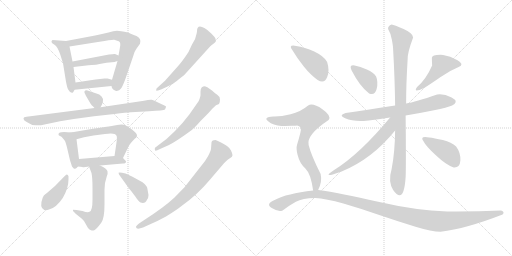
t = 0.00 s
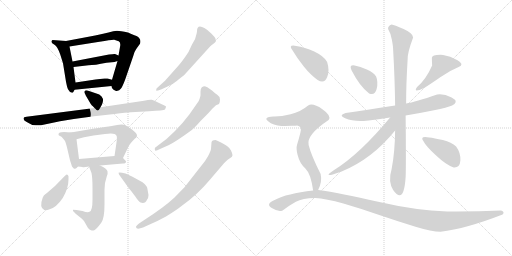
t = 3.41 s
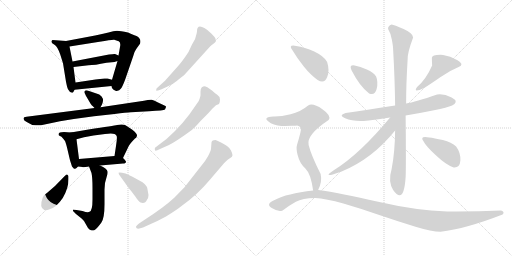
t = 6.82 s
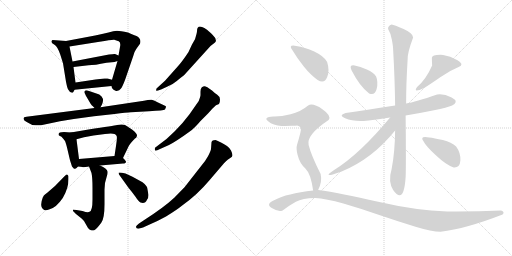
t = 10.24 s
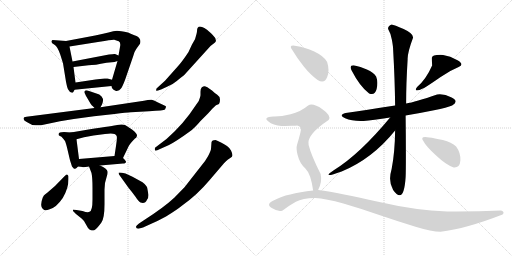
t = 13.65 s
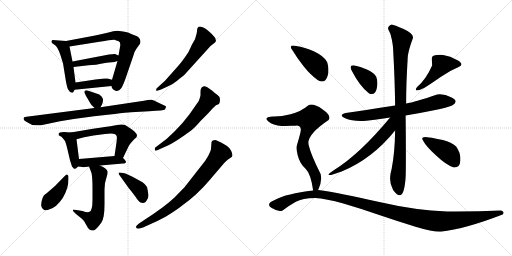
t = 17.06 s

The animated SVG that drew these frames (rendered in a browser with its animation timeline set to each time). Animation: 24 CSS @keyframes rules; one cycle of 17.06 s.

<svg version="1.1" viewBox="0 0 2048 1024" xmlns="http://www.w3.org/2000/svg">
  <g stroke="lightgray" stroke-dasharray="1,1" stroke-width="1" transform="scale(4, 4)">
    <line x1="0" y1="0" x2="256" y2="256"></line>
    <line x1="256" y1="0" x2="0" y2="256"></line>
    <line x1="128" y1="0" x2="128" y2="256"></line>
    <line x1="0" y1="128" x2="256" y2="128"></line>
    <line x1="256" y1="0" x2="512" y2="256"></line>
    <line x1="512" y1="0" x2="256" y2="256"></line>
    <line x1="384" y1="0" x2="384" y2="256"></line>
    <line x1="256" y1="128" x2="512" y2="128"></line>
  </g>
<g transform="scale(1, -1) translate(0, -850)">
   <style type="text/css">
    @keyframes keyframes0 {
      from {
       stroke: black;
       stroke-dashoffset: 478;
       stroke-width: 128;
       }
       61% {
       animation-timing-function: step-end;
       stroke: black;
       stroke-dashoffset: 0;
       stroke-width: 128;
       }
       to {
       stroke: black;
       stroke-width: 1024;
       }
       }
       #make-me-a-hanzi-animation-0 {
         animation: keyframes0 0.638997s both;
         animation-delay: 0.000000s;
         animation-timing-function: linear;
       }
    @keyframes keyframes1 {
      from {
       stroke: black;
       stroke-dashoffset: 696;
       stroke-width: 128;
       }
       69% {
       animation-timing-function: step-end;
       stroke: black;
       stroke-dashoffset: 0;
       stroke-width: 128;
       }
       to {
       stroke: black;
       stroke-width: 1024;
       }
       }
       #make-me-a-hanzi-animation-1 {
         animation: keyframes1 0.816406s both;
         animation-delay: 0.638997s;
         animation-timing-function: linear;
       }
    @keyframes keyframes2 {
      from {
       stroke: black;
       stroke-dashoffset: 427;
       stroke-width: 128;
       }
       58% {
       animation-timing-function: step-end;
       stroke: black;
       stroke-dashoffset: 0;
       stroke-width: 128;
       }
       to {
       stroke: black;
       stroke-width: 1024;
       }
       }
       #make-me-a-hanzi-animation-2 {
         animation: keyframes2 0.597493s both;
         animation-delay: 1.455403s;
         animation-timing-function: linear;
       }
    @keyframes keyframes3 {
      from {
       stroke: black;
       stroke-dashoffset: 398;
       stroke-width: 128;
       }
       56% {
       animation-timing-function: step-end;
       stroke: black;
       stroke-dashoffset: 0;
       stroke-width: 128;
       }
       to {
       stroke: black;
       stroke-width: 1024;
       }
       }
       #make-me-a-hanzi-animation-3 {
         animation: keyframes3 0.573893s both;
         animation-delay: 2.052896s;
         animation-timing-function: linear;
       }
    @keyframes keyframes4 {
      from {
       stroke: black;
       stroke-dashoffset: 328;
       stroke-width: 128;
       }
       52% {
       animation-timing-function: step-end;
       stroke: black;
       stroke-dashoffset: 0;
       stroke-width: 128;
       }
       to {
       stroke: black;
       stroke-width: 1024;
       }
       }
       #make-me-a-hanzi-animation-4 {
         animation: keyframes4 0.516927s both;
         animation-delay: 2.626789s;
         animation-timing-function: linear;
       }
    @keyframes keyframes5 {
      from {
       stroke: black;
       stroke-dashoffset: 815;
       stroke-width: 128;
       }
       73% {
       animation-timing-function: step-end;
       stroke: black;
       stroke-dashoffset: 0;
       stroke-width: 128;
       }
       to {
       stroke: black;
       stroke-width: 1024;
       }
       }
       #make-me-a-hanzi-animation-5 {
         animation: keyframes5 0.913249s both;
         animation-delay: 3.143716s;
         animation-timing-function: linear;
       }
    @keyframes keyframes6 {
      from {
       stroke: black;
       stroke-dashoffset: 410;
       stroke-width: 128;
       }
       57% {
       animation-timing-function: step-end;
       stroke: black;
       stroke-dashoffset: 0;
       stroke-width: 128;
       }
       to {
       stroke: black;
       stroke-width: 1024;
       }
       }
       #make-me-a-hanzi-animation-6 {
         animation: keyframes6 0.583659s both;
         animation-delay: 4.056965s;
         animation-timing-function: linear;
       }
    @keyframes keyframes7 {
      from {
       stroke: black;
       stroke-dashoffset: 568;
       stroke-width: 128;
       }
       65% {
       animation-timing-function: step-end;
       stroke: black;
       stroke-dashoffset: 0;
       stroke-width: 128;
       }
       to {
       stroke: black;
       stroke-width: 1024;
       }
       }
       #make-me-a-hanzi-animation-7 {
         animation: keyframes7 0.712240s both;
         animation-delay: 4.640624s;
         animation-timing-function: linear;
       }
    @keyframes keyframes8 {
      from {
       stroke: black;
       stroke-dashoffset: 438;
       stroke-width: 128;
       }
       59% {
       animation-timing-function: step-end;
       stroke: black;
       stroke-dashoffset: 0;
       stroke-width: 128;
       }
       to {
       stroke: black;
       stroke-width: 1024;
       }
       }
       #make-me-a-hanzi-animation-8 {
         animation: keyframes8 0.606445s both;
         animation-delay: 5.352864s;
         animation-timing-function: linear;
       }
    @keyframes keyframes9 {
      from {
       stroke: black;
       stroke-dashoffset: 569;
       stroke-width: 128;
       }
       65% {
       animation-timing-function: step-end;
       stroke: black;
       stroke-dashoffset: 0;
       stroke-width: 128;
       }
       to {
       stroke: black;
       stroke-width: 1024;
       }
       }
       #make-me-a-hanzi-animation-9 {
         animation: keyframes9 0.713053s both;
         animation-delay: 5.959309s;
         animation-timing-function: linear;
       }
    @keyframes keyframes10 {
      from {
       stroke: black;
       stroke-dashoffset: 403;
       stroke-width: 128;
       }
       57% {
       animation-timing-function: step-end;
       stroke: black;
       stroke-dashoffset: 0;
       stroke-width: 128;
       }
       to {
       stroke: black;
       stroke-width: 1024;
       }
       }
       #make-me-a-hanzi-animation-10 {
         animation: keyframes10 0.577962s both;
         animation-delay: 6.672362s;
         animation-timing-function: linear;
       }
    @keyframes keyframes11 {
      from {
       stroke: black;
       stroke-dashoffset: 396;
       stroke-width: 128;
       }
       56% {
       animation-timing-function: step-end;
       stroke: black;
       stroke-dashoffset: 0;
       stroke-width: 128;
       }
       to {
       stroke: black;
       stroke-width: 1024;
       }
       }
       #make-me-a-hanzi-animation-11 {
         animation: keyframes11 0.572266s both;
         animation-delay: 7.250324s;
         animation-timing-function: linear;
       }
    @keyframes keyframes12 {
      from {
       stroke: black;
       stroke-dashoffset: 576;
       stroke-width: 128;
       }
       65% {
       animation-timing-function: step-end;
       stroke: black;
       stroke-dashoffset: 0;
       stroke-width: 128;
       }
       to {
       stroke: black;
       stroke-width: 1024;
       }
       }
       #make-me-a-hanzi-animation-12 {
         animation: keyframes12 0.718750s both;
         animation-delay: 7.822590s;
         animation-timing-function: linear;
       }
    @keyframes keyframes13 {
      from {
       stroke: black;
       stroke-dashoffset: 591;
       stroke-width: 128;
       }
       66% {
       animation-timing-function: step-end;
       stroke: black;
       stroke-dashoffset: 0;
       stroke-width: 128;
       }
       to {
       stroke: black;
       stroke-width: 1024;
       }
       }
       #make-me-a-hanzi-animation-13 {
         animation: keyframes13 0.730957s both;
         animation-delay: 8.541340s;
         animation-timing-function: linear;
       }
    @keyframes keyframes14 {
      from {
       stroke: black;
       stroke-dashoffset: 749;
       stroke-width: 128;
       }
       71% {
       animation-timing-function: step-end;
       stroke: black;
       stroke-dashoffset: 0;
       stroke-width: 128;
       }
       to {
       stroke: black;
       stroke-width: 1024;
       }
       }
       #make-me-a-hanzi-animation-14 {
         animation: keyframes14 0.859538s both;
         animation-delay: 9.272297s;
         animation-timing-function: linear;
       }
    @keyframes keyframes15 {
      from {
       stroke: black;
       stroke-dashoffset: 374;
       stroke-width: 128;
       }
       55% {
       animation-timing-function: step-end;
       stroke: black;
       stroke-dashoffset: 0;
       stroke-width: 128;
       }
       to {
       stroke: black;
       stroke-width: 1024;
       }
       }
       #make-me-a-hanzi-animation-15 {
         animation: keyframes15 0.554362s both;
         animation-delay: 10.131835s;
         animation-timing-function: linear;
       }
    @keyframes keyframes16 {
      from {
       stroke: black;
       stroke-dashoffset: 448;
       stroke-width: 128;
       }
       59% {
       animation-timing-function: step-end;
       stroke: black;
       stroke-dashoffset: 0;
       stroke-width: 128;
       }
       to {
       stroke: black;
       stroke-width: 1024;
       }
       }
       #make-me-a-hanzi-animation-16 {
         animation: keyframes16 0.614583s both;
         animation-delay: 10.686197s;
         animation-timing-function: linear;
       }
    @keyframes keyframes17 {
      from {
       stroke: black;
       stroke-dashoffset: 691;
       stroke-width: 128;
       }
       69% {
       animation-timing-function: step-end;
       stroke: black;
       stroke-dashoffset: 0;
       stroke-width: 128;
       }
       to {
       stroke: black;
       stroke-width: 1024;
       }
       }
       #make-me-a-hanzi-animation-17 {
         animation: keyframes17 0.812337s both;
         animation-delay: 11.300780s;
         animation-timing-function: linear;
       }
    @keyframes keyframes18 {
      from {
       stroke: black;
       stroke-dashoffset: 929;
       stroke-width: 128;
       }
       75% {
       animation-timing-function: step-end;
       stroke: black;
       stroke-dashoffset: 0;
       stroke-width: 128;
       }
       to {
       stroke: black;
       stroke-width: 1024;
       }
       }
       #make-me-a-hanzi-animation-18 {
         animation: keyframes18 1.006022s both;
         animation-delay: 12.113117s;
         animation-timing-function: linear;
       }
    @keyframes keyframes19 {
      from {
       stroke: black;
       stroke-dashoffset: 575;
       stroke-width: 128;
       }
       65% {
       animation-timing-function: step-end;
       stroke: black;
       stroke-dashoffset: 0;
       stroke-width: 128;
       }
       to {
       stroke: black;
       stroke-width: 1024;
       }
       }
       #make-me-a-hanzi-animation-19 {
         animation: keyframes19 0.717936s both;
         animation-delay: 13.119139s;
         animation-timing-function: linear;
       }
    @keyframes keyframes20 {
      from {
       stroke: black;
       stroke-dashoffset: 407;
       stroke-width: 128;
       }
       57% {
       animation-timing-function: step-end;
       stroke: black;
       stroke-dashoffset: 0;
       stroke-width: 128;
       }
       to {
       stroke: black;
       stroke-width: 1024;
       }
       }
       #make-me-a-hanzi-animation-20 {
         animation: keyframes20 0.581217s both;
         animation-delay: 13.837075s;
         animation-timing-function: linear;
       }
    @keyframes keyframes21 {
      from {
       stroke: black;
       stroke-dashoffset: 421;
       stroke-width: 128;
       }
       58% {
       animation-timing-function: step-end;
       stroke: black;
       stroke-dashoffset: 0;
       stroke-width: 128;
       }
       to {
       stroke: black;
       stroke-width: 1024;
       }
       }
       #make-me-a-hanzi-animation-21 {
         animation: keyframes21 0.592611s both;
         animation-delay: 14.418292s;
         animation-timing-function: linear;
       }
    @keyframes keyframes22 {
      from {
       stroke: black;
       stroke-dashoffset: 708;
       stroke-width: 128;
       }
       70% {
       animation-timing-function: step-end;
       stroke: black;
       stroke-dashoffset: 0;
       stroke-width: 128;
       }
       to {
       stroke: black;
       stroke-width: 1024;
       }
       }
       #make-me-a-hanzi-animation-22 {
         animation: keyframes22 0.826172s both;
         animation-delay: 15.010903s;
         animation-timing-function: linear;
       }
    @keyframes keyframes23 {
      from {
       stroke: black;
       stroke-dashoffset: 1195;
       stroke-width: 128;
       }
       80% {
       animation-timing-function: step-end;
       stroke: black;
       stroke-dashoffset: 0;
       stroke-width: 128;
       }
       to {
       stroke: black;
       stroke-width: 1024;
       }
       }
       #make-me-a-hanzi-animation-23 {
         animation: keyframes23 1.222493s both;
         animation-delay: 15.837075s;
         animation-timing-function: linear;
       }
</style>
<path d="M 264.0 686.0 L 210.0 690.0 Q 205.0 686.0 206.0 682.0 Q 206.0 677.0 218.0 671.0 Q 230.0 664.0 241.0 632.0 L 252.0 597.0 L 264.0 523.0 Q 269.0 498.0 272.0 493.0 Q 281.0 476.0 292.0 480.0 Q 295.0 484.0 298.0 491.0 C 304.0 504.0 304.0 504.0 302.0 520.0 L 294.0 582.0 L 290.0 604.0 L 278.0 664.0 C 274.0 685.0 274.0 685.0 264.0 686.0 Z" fill="lightgray"></path> 
<path d="M 446.0 506.0 L 448.0 498.0 Q 452.0 494.0 453.0 492.0 L 460.0 488.0 Q 463.0 485.0 470.0 487.0 Q 477.0 488.0 483.0 495.0 Q 489.0 501.0 500.0 530.0 L 532.0 623.0 Q 537.0 644.0 545.0 654.0 L 560.0 675.0 Q 567.0 695.0 546.0 706.0 Q 536.0 709.0 512.0 720.0 Q 481.0 727.0 468.0 727.0 Q 455.0 727.0 434.0 720.0 Q 387.0 709.0 370.0 706.0 L 264.0 686.0 C 235.0 680.0 248.0 659.0 278.0 664.0 L 398.0 683.0 Q 447.0 692.0 457.0 691.0 Q 466.0 689.0 475.0 685.0 Q 484.0 680.0 480.0 662.0 L 474.0 628.0 L 470.0 606.0 L 448.0 531.0 L 446.0 506.0 Z" fill="lightgray"></path> 
<path d="M 436.0 632.0 L 290.0 604.0 C 261.0 598.0 264.0 579.0 294.0 582.0 L 354.0 589.0 Q 378.0 589.0 426.0 599.0 L 458.0 602.0 L 470.0 606.0 C 498.0 615.0 501.0 616.0 474.0 628.0 L 460.0 634.0 Q 457.0 635.0 436.0 632.0 Z" fill="lightgray"></path> 
<path d="M 298.0 491.0 L 446.0 506.0 C 476.0 509.0 477.0 523.0 448.0 531.0 L 430.0 536.0 Q 427.0 537.0 418.0 536.0 L 382.0 532.0 L 302.0 520.0 C 272.0 516.0 268.0 488.0 298.0 491.0 Z" fill="lightgray"></path> 
<path d="M 402.0 421.0 L 408.0 432.0 Q 413.0 443.0 412.0 454.0 Q 408.0 466.0 397.0 472.0 Q 386.0 477.0 362.0 484.0 L 350.0 488.0 Q 342.0 490.0 338.0 485.0 Q 337.0 479.0 339.0 477.0 Q 340.0 474.0 342.0 471.0 Q 343.0 468.0 346.0 463.0 L 363.0 434.0 Q 363.0 433.0 378.0 418.0 C 392.0 404.0 392.0 404.0 402.0 421.0 Z" fill="lightgray"></path> 
<path d="M 378.0 418.0 L 106.0 383.0 Q 94.0 382.0 94.0 377.0 L 96.0 370.0 Q 97.0 368.0 118.0 356.0 Q 130.0 347.0 150.0 349.0 L 164.0 349.0 L 240.0 365.0 L 295.0 374.0 L 376.0 385.0 L 458.0 394.0 Q 506.0 400.0 524.0 401.0 L 596.0 405.0 Q 656.0 408.0 660.0 412.0 L 664.0 422.0 Q 666.0 424.0 660.0 427.0 L 632.0 440.0 Q 617.0 449.0 607.0 451.0 Q 596.0 452.0 576.0 447.0 L 402.0 421.0 L 378.0 418.0 Z" fill="lightgray"></path> 
<path d="M 234.0 313.0 Q 234.0 310.0 236.0 308.0 L 246.0 303.0 Q 256.0 292.0 260.0 286.0 Q 263.0 280.0 268.0 260.0 L 280.0 209.0 L 288.0 184.0 L 295.0 176.0 Q 302.0 173.0 306.0 178.0 L 312.0 184.0 C 319.0 191.0 319.0 191.0 316.0 214.0 L 306.0 293.0 C 303.0 319.0 303.0 319.0 284.0 320.0 L 256.0 322.0 Q 234.0 322.0 234.0 313.0 Z" fill="lightgray"></path> 
<path d="M 492.0 218.0 L 514.0 264.0 Q 519.0 275.0 540.0 296.0 Q 546.0 300.0 546.0 302.0 L 548.0 307.0 Q 549.0 316.0 528.0 332.0 L 502.0 349.0 Q 489.0 355.0 468.0 350.0 Q 458.0 347.0 354.0 332.0 L 284.0 320.0 C 254.0 315.0 277.0 285.0 306.0 293.0 L 336.0 301.0 L 374.0 308.0 L 420.0 314.0 Q 460.0 321.0 466.0 307.0 Q 470.0 304.0 464.0 266.0 L 458.0 226.0 C 454.0 196.0 479.0 191.0 492.0 218.0 Z" fill="lightgray"></path> 
<path d="M 312.0 184.0 L 330.0 182.0 Q 329.0 180.0 341.0 182.0 Q 352.0 184.0 356.0 184.0 L 400.0 188.0 L 492.0 196.0 Q 504.0 196.0 504.0 203.0 Q 505.0 205.0 492.0 218.0 C 482.0 228.0 482.0 228.0 458.0 226.0 L 316.0 214.0 C 286.0 211.0 282.0 187.0 312.0 184.0 Z" fill="lightgray"></path> 
<path d="M 356.0 184.0 L 366.0 158.0 Q 370.0 139.0 370.0 99.0 L 370.0 52.0 Q 370.0 6.0 358.0 3.0 Q 352.0 -2.0 330.0 6.0 L 306.0 10.0 L 292.0 11.0 L 292.0 6.0 L 304.0 -6.0 L 320.0 -19.0 Q 325.0 -22.0 336.0 -34.0 L 352.0 -62.0 Q 358.0 -70.0 364.0 -71.0 Q 369.0 -73.0 377.0 -71.0 Q 384.0 -69.0 405.0 -41.0 Q 418.0 -24.0 418.0 33.0 L 418.0 92.0 L 420.0 118.0 L 427.0 144.0 Q 432.0 156.0 430.0 165.0 Q 428.0 175.0 400.0 188.0 C 373.0 201.0 345.0 212.0 356.0 184.0 Z" fill="lightgray"></path> 
<path d="M 274.0 133.0 L 274.0 145.0 Q 273.0 150.0 268.0 152.0 Q 265.0 153.0 259.0 146.0 L 220.0 106.0 L 190.0 80.0 Q 187.0 77.0 181.0 73.0 Q 175.0 69.0 171.0 60.0 Q 156.0 20.0 177.0 10.0 Q 185.0 7.0 196.0 12.0 Q 224.0 18.0 251.0 58.0 Q 274.0 97.0 274.0 133.0 Z" fill="lightgray"></path> 
<path d="M 594.0 70.0 L 589.0 98.0 Q 589.0 105.0 570.0 121.0 L 530.0 143.0 L 502.0 156.0 Q 477.0 162.0 474.0 159.0 L 476.0 152.0 L 514.0 99.0 Q 529.0 81.0 542.0 63.0 Q 554.0 44.0 562.0 40.0 Q 580.0 33.0 588.0 51.0 Q 594.0 58.0 594.0 70.0 Z" fill="lightgray"></path> 
<path d="M 860.0 680.0 L 864.0 686.0 L 862.0 694.0 Q 863.0 698.0 844.0 717.0 L 828.0 731.0 Q 817.0 740.0 808.0 742.0 Q 788.0 749.0 788.0 725.0 Q 788.0 720.0 780.0 693.0 L 768.0 672.0 L 754.0 642.0 Q 727.0 601.0 709.0 582.0 L 660.0 527.0 L 626.0 496.0 Q 624.0 489.0 625.0 487.0 Q 625.0 485.0 644.0 492.0 L 666.0 502.0 Q 693.0 513.0 707.0 526.0 Q 721.0 538.0 736.0 549.0 L 842.0 666.0 L 860.0 680.0 Z" fill="lightgray"></path> 
<path d="M 802.0 366.0 L 832.0 396.0 L 850.0 416.0 L 864.0 429.0 L 876.0 434.0 Q 880.0 439.0 880.0 452.0 Q 880.0 464.0 869.0 471.0 Q 858.0 478.0 848.0 488.0 Q 825.0 506.0 816.0 505.0 Q 807.0 503.0 806.0 499.0 Q 802.0 495.0 802.0 483.0 L 802.0 471.0 Q 803.0 467.0 795.0 446.0 L 758.0 393.0 Q 732.0 358.0 700.0 326.0 L 666.0 294.0 L 620.0 259.0 Q 618.0 254.0 620.0 249.0 Q 621.0 244.0 640.0 254.0 L 676.0 270.0 Q 707.0 286.0 759.0 324.0 Q 777.0 336.0 802.0 366.0 Z" fill="lightgray"></path> 
<path d="M 580.0 -28.0 L 556.0 -44.0 Q 543.0 -54.0 544.0 -58.0 Q 545.0 -70.0 572.0 -60.0 L 594.0 -50.0 Q 626.0 -37.0 664.0 -16.0 Q 708.0 11.0 730.0 29.0 Q 790.0 72.0 837.0 128.0 L 896.0 197.0 Q 906.0 208.0 912.0 212.0 L 921.0 218.0 Q 930.0 223.0 930.0 229.0 Q 930.0 235.0 924.0 248.0 Q 918.0 260.0 908.0 266.0 Q 903.0 270.0 886.0 279.0 Q 869.0 288.0 862.0 290.0 Q 848.0 290.0 846.0 281.0 L 844.0 254.0 Q 843.0 246.0 832.0 225.0 Q 820.0 204.0 810.0 193.0 L 738.0 101.0 L 697.0 59.0 Q 656.0 21.0 580.0 -28.0 Z" fill="lightgray"></path> 
<path d="M 1476.5 476.5 Q 1499.5 466.5 1506.5 494.5 Q 1513.5 522.5 1504.5 544.5 Q 1494.5 560.5 1467.5 572.5 Q 1440.5 584.5 1418.5 588.5 Q 1394.5 591.5 1406.5 568.5 Q 1439.5 504.5 1476.5 476.5 Z" fill="lightgray"></path> 
<path d="M 1668.5 502.5 Q 1649.5 476.5 1696.5 498.5 Q 1722.5 514.5 1761.0 541.5 Q 1799.5 568.5 1834.5 582.5 Q 1859.5 592.5 1830.0 609.5 Q 1800.5 626.5 1772.5 630.5 Q 1727.5 632.5 1727.5 619.0 Q 1727.5 605.5 1728.5 588.5 Q 1704.5 533.5 1668.5 502.5 Z" fill="lightgray"></path> 
<path d="M 1580.5 428.5 Q 1461.5 410.5 1382.5 398.5 Q 1351.5 389.5 1380.5 377.0 Q 1409.5 364.5 1454.5 366.5 Q 1490.5 370.5 1560.5 380.5 L 1622.5 388.5 Q 1682.5 398.5 1736.0 409.5 Q 1789.5 420.5 1808.5 428.5 Q 1837.5 444.5 1806.5 460.5 Q 1775.5 476.5 1748.5 472.5 Q 1660.5 442.5 1624.5 436.5 L 1580.5 428.5 Z" fill="lightgray"></path> 
<path d="M 1566.5 752.5 Q 1550.5 746.5 1552.5 734.5 Q 1562.5 718.5 1567.5 691.0 Q 1572.5 663.5 1572.5 652.5 Q 1579.5 528.5 1580.5 428.5 L 1580.5 328.5 Q 1579.5 240.5 1566.5 174.5 Q 1551.5 124.5 1572.5 90.5 Q 1615.5 29.5 1622.5 142.5 Q 1623.5 159.5 1623.5 233.0 Q 1623.5 306.5 1622.5 388.5 L 1624.5 436.5 Q 1624.5 516.5 1630.5 612.5 Q 1629.5 639.5 1652.5 700.5 Q 1652.5 716.5 1614.5 734.0 Q 1576.5 751.5 1566.5 752.5 Z" fill="lightgray"></path> 
<path d="M 1560.5 380.5 Q 1439.5 234.5 1336.5 170.5 Q 1279.5 132.5 1366.5 164.5 Q 1488.5 214.5 1580.5 328.5 C 1628.5 387.5 1579.5 403.5 1560.5 380.5 Z" fill="lightgray"></path> 
<path d="M 1814.5 180.5 Q 1839.5 178.5 1841.5 208.5 Q 1843.5 238.5 1824.5 264.5 Q 1806.5 281.5 1771.5 290.0 Q 1736.5 298.5 1716.5 300.5 Q 1676.5 307.5 1694.5 284.5 Q 1702.5 267.5 1744.5 228.0 Q 1786.5 188.5 1814.5 180.5 Z" fill="lightgray"></path> 
<path d="M 1270.5 530.5 Q 1297.5 513.5 1308.5 541.0 Q 1319.5 568.5 1308.5 602.5 Q 1295.5 625.5 1257.0 644.0 Q 1218.5 662.5 1184.5 666.5 Q 1150.5 672.5 1170.5 648.5 Q 1188.5 617.5 1216.0 583.5 Q 1243.5 549.5 1270.5 530.5 Z" fill="lightgray"></path> 
<path d="M 1272.5 90.5 Q 1289.5 123.5 1282.5 154.5 Q 1244.5 229.5 1234.5 270.5 Q 1224.5 310.5 1314.5 370.5 Q 1327.5 387.5 1289.5 413.5 Q 1251.5 439.5 1232.5 428.5 Q 1201.5 402.5 1162.5 393.5 Q 1122.5 383.5 1092.5 384.5 Q 1051.5 381.5 1072.5 365.5 Q 1092.5 348.5 1126.5 346.5 Q 1155.5 347.5 1166.5 347.5 Q 1177.5 346.5 1188.5 348.5 Q 1208.5 346.5 1201.5 319.5 Q 1194.5 291.5 1188.5 272.5 Q 1183.5 257.5 1190.5 230.5 Q 1198.5 197.5 1221.5 176.5 Q 1243.5 155.5 1252.5 88.5 C 1257.5 58.5 1260.5 63.5 1272.5 90.5 Z" fill="lightgray"></path> 
<path d="M 2010.5 -7.5 Q 2020.5 3.5 2004.5 8.5 Q 1900.5 3.5 1788.5 4.5 Q 1664.5 8.5 1512.5 43.5 Q 1360.5 78.5 1272.5 90.5 L 1252.5 88.5 Q 1146.5 76.5 1098.5 50.5 Q 1060.5 34.5 1087.0 18.0 Q 1113.5 1.5 1130.5 8.5 Q 1157.5 28.5 1183.5 43.0 Q 1209.5 57.5 1260.5 58.5 Q 1303.5 56.5 1373.5 36.0 Q 1443.5 15.5 1520.0 -10.5 Q 1596.5 -36.5 1662.0 -56.5 Q 1727.5 -76.5 1762.5 -76.5 Q 1863.5 -64.5 2010.5 -7.5 Z" fill="lightgray"></path> 
      <clipPath id="make-me-a-hanzi-clip-0">
      <path d="M 264.0 686.0 L 210.0 690.0 Q 205.0 686.0 206.0 682.0 Q 206.0 677.0 218.0 671.0 Q 230.0 664.0 241.0 632.0 L 252.0 597.0 L 264.0 523.0 Q 269.0 498.0 272.0 493.0 Q 281.0 476.0 292.0 480.0 Q 295.0 484.0 298.0 491.0 C 304.0 504.0 304.0 504.0 302.0 520.0 L 294.0 582.0 L 290.0 604.0 L 278.0 664.0 C 274.0 685.0 274.0 685.0 264.0 686.0 Z" fill="lightgray"></path>
      </clipPath>
      <path clip-path="url(#make-me-a-hanzi-clip-0)" d="M 214.0 683.0 L 243.0 671.0 L 256.0 658.0 L 277.0 572.0 L 288.0 489.0 " fill="none" id="make-me-a-hanzi-animation-0" stroke-dasharray="350 700" stroke-linecap="round"></path>

      <clipPath id="make-me-a-hanzi-clip-1">
      <path d="M 446.0 506.0 L 448.0 498.0 Q 452.0 494.0 453.0 492.0 L 460.0 488.0 Q 463.0 485.0 470.0 487.0 Q 477.0 488.0 483.0 495.0 Q 489.0 501.0 500.0 530.0 L 532.0 623.0 Q 537.0 644.0 545.0 654.0 L 560.0 675.0 Q 567.0 695.0 546.0 706.0 Q 536.0 709.0 512.0 720.0 Q 481.0 727.0 468.0 727.0 Q 455.0 727.0 434.0 720.0 Q 387.0 709.0 370.0 706.0 L 264.0 686.0 C 235.0 680.0 248.0 659.0 278.0 664.0 L 398.0 683.0 Q 447.0 692.0 457.0 691.0 Q 466.0 689.0 475.0 685.0 Q 484.0 680.0 480.0 662.0 L 474.0 628.0 L 470.0 606.0 L 448.0 531.0 L 446.0 506.0 Z" fill="lightgray"></path>
      </clipPath>
      <path clip-path="url(#make-me-a-hanzi-clip-1)" d="M 272.0 684.0 L 284.0 677.0 L 314.0 681.0 L 456.0 709.0 L 483.0 705.0 L 507.0 690.0 L 517.0 678.0 L 464.0 506.0 " fill="none" id="make-me-a-hanzi-animation-1" stroke-dasharray="568 1136" stroke-linecap="round"></path>

      <clipPath id="make-me-a-hanzi-clip-2">
      <path d="M 436.0 632.0 L 290.0 604.0 C 261.0 598.0 264.0 579.0 294.0 582.0 L 354.0 589.0 Q 378.0 589.0 426.0 599.0 L 458.0 602.0 L 470.0 606.0 C 498.0 615.0 501.0 616.0 474.0 628.0 L 460.0 634.0 Q 457.0 635.0 436.0 632.0 Z" fill="lightgray"></path>
      </clipPath>
      <path clip-path="url(#make-me-a-hanzi-clip-2)" d="M 298.0 600.0 L 304.0 595.0 L 397.0 608.0 L 464.0 624.0 " fill="none" id="make-me-a-hanzi-animation-2" stroke-dasharray="299 598" stroke-linecap="round"></path>

      <clipPath id="make-me-a-hanzi-clip-3">
      <path d="M 298.0 491.0 L 446.0 506.0 C 476.0 509.0 477.0 523.0 448.0 531.0 L 430.0 536.0 Q 427.0 537.0 418.0 536.0 L 382.0 532.0 L 302.0 520.0 C 272.0 516.0 268.0 488.0 298.0 491.0 Z" fill="lightgray"></path>
      </clipPath>
      <path clip-path="url(#make-me-a-hanzi-clip-3)" d="M 305.0 497.0 L 324.0 509.0 L 442.0 525.0 " fill="none" id="make-me-a-hanzi-animation-3" stroke-dasharray="270 540" stroke-linecap="round"></path>

      <clipPath id="make-me-a-hanzi-clip-4">
      <path d="M 402.0 421.0 L 408.0 432.0 Q 413.0 443.0 412.0 454.0 Q 408.0 466.0 397.0 472.0 Q 386.0 477.0 362.0 484.0 L 350.0 488.0 Q 342.0 490.0 338.0 485.0 Q 337.0 479.0 339.0 477.0 Q 340.0 474.0 342.0 471.0 Q 343.0 468.0 346.0 463.0 L 363.0 434.0 Q 363.0 433.0 378.0 418.0 C 392.0 404.0 392.0 404.0 402.0 421.0 Z" fill="lightgray"></path>
      </clipPath>
      <path clip-path="url(#make-me-a-hanzi-clip-4)" d="M 345.0 482.0 L 386.0 448.0 L 395.0 432.0 " fill="none" id="make-me-a-hanzi-animation-4" stroke-dasharray="200 400" stroke-linecap="round"></path>

      <clipPath id="make-me-a-hanzi-clip-5">
      <path d="M 378.0 418.0 L 106.0 383.0 Q 94.0 382.0 94.0 377.0 L 96.0 370.0 Q 97.0 368.0 118.0 356.0 Q 130.0 347.0 150.0 349.0 L 164.0 349.0 L 240.0 365.0 L 295.0 374.0 L 376.0 385.0 L 458.0 394.0 Q 506.0 400.0 524.0 401.0 L 596.0 405.0 Q 656.0 408.0 660.0 412.0 L 664.0 422.0 Q 666.0 424.0 660.0 427.0 L 632.0 440.0 Q 617.0 449.0 607.0 451.0 Q 596.0 452.0 576.0 447.0 L 402.0 421.0 L 378.0 418.0 Z" fill="lightgray"></path>
      </clipPath>
      <path clip-path="url(#make-me-a-hanzi-clip-5)" d="M 102.0 376.0 L 136.0 368.0 L 168.0 370.0 L 297.0 392.0 L 588.0 427.0 L 656.0 420.0 " fill="none" id="make-me-a-hanzi-animation-5" stroke-dasharray="687 1374" stroke-linecap="round"></path>

      <clipPath id="make-me-a-hanzi-clip-6">
      <path d="M 234.0 313.0 Q 234.0 310.0 236.0 308.0 L 246.0 303.0 Q 256.0 292.0 260.0 286.0 Q 263.0 280.0 268.0 260.0 L 280.0 209.0 L 288.0 184.0 L 295.0 176.0 Q 302.0 173.0 306.0 178.0 L 312.0 184.0 C 319.0 191.0 319.0 191.0 316.0 214.0 L 306.0 293.0 C 303.0 319.0 303.0 319.0 284.0 320.0 L 256.0 322.0 Q 234.0 322.0 234.0 313.0 Z" fill="lightgray"></path>
      </clipPath>
      <path clip-path="url(#make-me-a-hanzi-clip-6)" d="M 241.0 313.0 L 274.0 301.0 L 286.0 282.0 L 299.0 186.0 " fill="none" id="make-me-a-hanzi-animation-6" stroke-dasharray="282 564" stroke-linecap="round"></path>

      <clipPath id="make-me-a-hanzi-clip-7">
      <path d="M 492.0 218.0 L 514.0 264.0 Q 519.0 275.0 540.0 296.0 Q 546.0 300.0 546.0 302.0 L 548.0 307.0 Q 549.0 316.0 528.0 332.0 L 502.0 349.0 Q 489.0 355.0 468.0 350.0 Q 458.0 347.0 354.0 332.0 L 284.0 320.0 C 254.0 315.0 277.0 285.0 306.0 293.0 L 336.0 301.0 L 374.0 308.0 L 420.0 314.0 Q 460.0 321.0 466.0 307.0 Q 470.0 304.0 464.0 266.0 L 458.0 226.0 C 454.0 196.0 479.0 191.0 492.0 218.0 Z" fill="lightgray"></path>
      </clipPath>
      <path clip-path="url(#make-me-a-hanzi-clip-7)" d="M 291.0 319.0 L 312.0 309.0 L 368.0 323.0 L 443.0 331.0 L 471.0 330.0 L 493.0 321.0 L 502.0 308.0 L 499.0 297.0 L 482.0 244.0 L 465.0 232.0 " fill="none" id="make-me-a-hanzi-animation-7" stroke-dasharray="440 880" stroke-linecap="round"></path>

      <clipPath id="make-me-a-hanzi-clip-8">
      <path d="M 312.0 184.0 L 330.0 182.0 Q 329.0 180.0 341.0 182.0 Q 352.0 184.0 356.0 184.0 L 400.0 188.0 L 492.0 196.0 Q 504.0 196.0 504.0 203.0 Q 505.0 205.0 492.0 218.0 C 482.0 228.0 482.0 228.0 458.0 226.0 L 316.0 214.0 C 286.0 211.0 282.0 187.0 312.0 184.0 Z" fill="lightgray"></path>
      </clipPath>
      <path clip-path="url(#make-me-a-hanzi-clip-8)" d="M 317.0 191.0 L 331.0 199.0 L 460.0 210.0 L 496.0 202.0 " fill="none" id="make-me-a-hanzi-animation-8" stroke-dasharray="310 620" stroke-linecap="round"></path>

      <clipPath id="make-me-a-hanzi-clip-9">
      <path d="M 356.0 184.0 L 366.0 158.0 Q 370.0 139.0 370.0 99.0 L 370.0 52.0 Q 370.0 6.0 358.0 3.0 Q 352.0 -2.0 330.0 6.0 L 306.0 10.0 L 292.0 11.0 L 292.0 6.0 L 304.0 -6.0 L 320.0 -19.0 Q 325.0 -22.0 336.0 -34.0 L 352.0 -62.0 Q 358.0 -70.0 364.0 -71.0 Q 369.0 -73.0 377.0 -71.0 Q 384.0 -69.0 405.0 -41.0 Q 418.0 -24.0 418.0 33.0 L 418.0 92.0 L 420.0 118.0 L 427.0 144.0 Q 432.0 156.0 430.0 165.0 Q 428.0 175.0 400.0 188.0 C 373.0 201.0 345.0 212.0 356.0 184.0 Z" fill="lightgray"></path>
      </clipPath>
      <path clip-path="url(#make-me-a-hanzi-clip-9)" d="M 364.0 180.0 L 398.0 154.0 L 393.0 20.0 L 387.0 -9.0 L 373.0 -28.0 L 299.0 9.0 " fill="none" id="make-me-a-hanzi-animation-9" stroke-dasharray="441 882" stroke-linecap="round"></path>

      <clipPath id="make-me-a-hanzi-clip-10">
      <path d="M 274.0 133.0 L 274.0 145.0 Q 273.0 150.0 268.0 152.0 Q 265.0 153.0 259.0 146.0 L 220.0 106.0 L 190.0 80.0 Q 187.0 77.0 181.0 73.0 Q 175.0 69.0 171.0 60.0 Q 156.0 20.0 177.0 10.0 Q 185.0 7.0 196.0 12.0 Q 224.0 18.0 251.0 58.0 Q 274.0 97.0 274.0 133.0 Z" fill="lightgray"></path>
      </clipPath>
      <path clip-path="url(#make-me-a-hanzi-clip-10)" d="M 266.0 145.0 L 240.0 90.0 L 183.0 26.0 " fill="none" id="make-me-a-hanzi-animation-10" stroke-dasharray="275 550" stroke-linecap="round"></path>

      <clipPath id="make-me-a-hanzi-clip-11">
      <path d="M 594.0 70.0 L 589.0 98.0 Q 589.0 105.0 570.0 121.0 L 530.0 143.0 L 502.0 156.0 Q 477.0 162.0 474.0 159.0 L 476.0 152.0 L 514.0 99.0 Q 529.0 81.0 542.0 63.0 Q 554.0 44.0 562.0 40.0 Q 580.0 33.0 588.0 51.0 Q 594.0 58.0 594.0 70.0 Z" fill="lightgray"></path>
      </clipPath>
      <path clip-path="url(#make-me-a-hanzi-clip-11)" d="M 479.0 157.0 L 557.0 93.0 L 571.0 56.0 " fill="none" id="make-me-a-hanzi-animation-11" stroke-dasharray="268 536" stroke-linecap="round"></path>

      <clipPath id="make-me-a-hanzi-clip-12">
      <path d="M 860.0 680.0 L 864.0 686.0 L 862.0 694.0 Q 863.0 698.0 844.0 717.0 L 828.0 731.0 Q 817.0 740.0 808.0 742.0 Q 788.0 749.0 788.0 725.0 Q 788.0 720.0 780.0 693.0 L 768.0 672.0 L 754.0 642.0 Q 727.0 601.0 709.0 582.0 L 660.0 527.0 L 626.0 496.0 Q 624.0 489.0 625.0 487.0 Q 625.0 485.0 644.0 492.0 L 666.0 502.0 Q 693.0 513.0 707.0 526.0 Q 721.0 538.0 736.0 549.0 L 842.0 666.0 L 860.0 680.0 Z" fill="lightgray"></path>
      </clipPath>
      <path clip-path="url(#make-me-a-hanzi-clip-12)" d="M 801.0 730.0 L 816.0 691.0 L 776.0 630.0 L 682.0 526.0 L 627.0 491.0 " fill="none" id="make-me-a-hanzi-animation-12" stroke-dasharray="448 896" stroke-linecap="round"></path>

      <clipPath id="make-me-a-hanzi-clip-13">
      <path d="M 802.0 366.0 L 832.0 396.0 L 850.0 416.0 L 864.0 429.0 L 876.0 434.0 Q 880.0 439.0 880.0 452.0 Q 880.0 464.0 869.0 471.0 Q 858.0 478.0 848.0 488.0 Q 825.0 506.0 816.0 505.0 Q 807.0 503.0 806.0 499.0 Q 802.0 495.0 802.0 483.0 L 802.0 471.0 Q 803.0 467.0 795.0 446.0 L 758.0 393.0 Q 732.0 358.0 700.0 326.0 L 666.0 294.0 L 620.0 259.0 Q 618.0 254.0 620.0 249.0 Q 621.0 244.0 640.0 254.0 L 676.0 270.0 Q 707.0 286.0 759.0 324.0 Q 777.0 336.0 802.0 366.0 Z" fill="lightgray"></path>
      </clipPath>
      <path clip-path="url(#make-me-a-hanzi-clip-13)" d="M 817.0 491.0 L 835.0 451.0 L 807.0 411.0 L 727.0 324.0 L 624.0 254.0 " fill="none" id="make-me-a-hanzi-animation-13" stroke-dasharray="463 926" stroke-linecap="round"></path>

      <clipPath id="make-me-a-hanzi-clip-14">
      <path d="M 580.0 -28.0 L 556.0 -44.0 Q 543.0 -54.0 544.0 -58.0 Q 545.0 -70.0 572.0 -60.0 L 594.0 -50.0 Q 626.0 -37.0 664.0 -16.0 Q 708.0 11.0 730.0 29.0 Q 790.0 72.0 837.0 128.0 L 896.0 197.0 Q 906.0 208.0 912.0 212.0 L 921.0 218.0 Q 930.0 223.0 930.0 229.0 Q 930.0 235.0 924.0 248.0 Q 918.0 260.0 908.0 266.0 Q 903.0 270.0 886.0 279.0 Q 869.0 288.0 862.0 290.0 Q 848.0 290.0 846.0 281.0 L 844.0 254.0 Q 843.0 246.0 832.0 225.0 Q 820.0 204.0 810.0 193.0 L 738.0 101.0 L 697.0 59.0 Q 656.0 21.0 580.0 -28.0 Z" fill="lightgray"></path>
      </clipPath>
      <path clip-path="url(#make-me-a-hanzi-clip-14)" d="M 859.0 277.0 L 880.0 237.0 L 773.0 100.0 L 723.0 51.0 L 663.0 5.0 L 551.0 -58.0 " fill="none" id="make-me-a-hanzi-animation-14" stroke-dasharray="621 1242" stroke-linecap="round"></path>

      <clipPath id="make-me-a-hanzi-clip-15">
      <path d="M 1476.5 476.5 Q 1499.5 466.5 1506.5 494.5 Q 1513.5 522.5 1504.5 544.5 Q 1494.5 560.5 1467.5 572.5 Q 1440.5 584.5 1418.5 588.5 Q 1394.5 591.5 1406.5 568.5 Q 1439.5 504.5 1476.5 476.5 Z" fill="lightgray"></path>
      </clipPath>
      <path clip-path="url(#make-me-a-hanzi-clip-15)" d="M 1412.5 578.5 L 1469.5 532.5 L 1486.5 491.5 " fill="none" id="make-me-a-hanzi-animation-15" stroke-dasharray="246 492" stroke-linecap="round"></path>

      <clipPath id="make-me-a-hanzi-clip-16">
      <path d="M 1668.5 502.5 Q 1649.5 476.5 1696.5 498.5 Q 1722.5 514.5 1761.0 541.5 Q 1799.5 568.5 1834.5 582.5 Q 1859.5 592.5 1830.0 609.5 Q 1800.5 626.5 1772.5 630.5 Q 1727.5 632.5 1727.5 619.0 Q 1727.5 605.5 1728.5 588.5 Q 1704.5 533.5 1668.5 502.5 Z" fill="lightgray"></path>
      </clipPath>
      <path clip-path="url(#make-me-a-hanzi-clip-16)" d="M 1832.5 596.5 L 1767.5 591.5 L 1682.5 497.5 " fill="none" id="make-me-a-hanzi-animation-16" stroke-dasharray="320 640" stroke-linecap="round"></path>

      <clipPath id="make-me-a-hanzi-clip-17">
      <path d="M 1580.5 428.5 Q 1461.5 410.5 1382.5 398.5 Q 1351.5 389.5 1380.5 377.0 Q 1409.5 364.5 1454.5 366.5 Q 1490.5 370.5 1560.5 380.5 L 1622.5 388.5 Q 1682.5 398.5 1736.0 409.5 Q 1789.5 420.5 1808.5 428.5 Q 1837.5 444.5 1806.5 460.5 Q 1775.5 476.5 1748.5 472.5 Q 1660.5 442.5 1624.5 436.5 L 1580.5 428.5 Z" fill="lightgray"></path>
      </clipPath>
      <path clip-path="url(#make-me-a-hanzi-clip-17)" d="M 1377.5 388.5 L 1469.5 389.5 L 1611.5 409.5 L 1766.5 445.5 L 1806.5 443.5 " fill="none" id="make-me-a-hanzi-animation-17" stroke-dasharray="563 1126" stroke-linecap="round"></path>

      <clipPath id="make-me-a-hanzi-clip-18">
      <path d="M 1566.5 752.5 Q 1550.5 746.5 1552.5 734.5 Q 1562.5 718.5 1567.5 691.0 Q 1572.5 663.5 1572.5 652.5 Q 1579.5 528.5 1580.5 428.5 L 1580.5 328.5 Q 1579.5 240.5 1566.5 174.5 Q 1551.5 124.5 1572.5 90.5 Q 1615.5 29.5 1622.5 142.5 Q 1623.5 159.5 1623.5 233.0 Q 1623.5 306.5 1622.5 388.5 L 1624.5 436.5 Q 1624.5 516.5 1630.5 612.5 Q 1629.5 639.5 1652.5 700.5 Q 1652.5 716.5 1614.5 734.0 Q 1576.5 751.5 1566.5 752.5 Z" fill="lightgray"></path>
      </clipPath>
      <path clip-path="url(#make-me-a-hanzi-clip-18)" d="M 1567.5 739.5 L 1607.5 693.5 L 1601.5 613.5 L 1600.5 240.5 L 1591.5 146.5 L 1597.5 82.5 " fill="none" id="make-me-a-hanzi-animation-18" stroke-dasharray="801 1602" stroke-linecap="round"></path>

      <clipPath id="make-me-a-hanzi-clip-19">
      <path d="M 1560.5 380.5 Q 1439.5 234.5 1336.5 170.5 Q 1279.5 132.5 1366.5 164.5 Q 1488.5 214.5 1580.5 328.5 C 1628.5 387.5 1579.5 403.5 1560.5 380.5 Z" fill="lightgray"></path>
      </clipPath>
      <path clip-path="url(#make-me-a-hanzi-clip-19)" d="M 1576.5 376.5 L 1567.5 368.5 L 1556.5 336.5 L 1488.5 266.5 L 1420.5 209.5 L 1357.5 172.5 L 1350.5 160.5 " fill="none" id="make-me-a-hanzi-animation-19" stroke-dasharray="447 894" stroke-linecap="round"></path>

      <clipPath id="make-me-a-hanzi-clip-20">
      <path d="M 1814.5 180.5 Q 1839.5 178.5 1841.5 208.5 Q 1843.5 238.5 1824.5 264.5 Q 1806.5 281.5 1771.5 290.0 Q 1736.5 298.5 1716.5 300.5 Q 1676.5 307.5 1694.5 284.5 Q 1702.5 267.5 1744.5 228.0 Q 1786.5 188.5 1814.5 180.5 Z" fill="lightgray"></path>
      </clipPath>
      <path clip-path="url(#make-me-a-hanzi-clip-20)" d="M 1703.5 294.5 L 1795.5 237.5 L 1818.5 201.5 " fill="none" id="make-me-a-hanzi-animation-20" stroke-dasharray="279 558" stroke-linecap="round"></path>

      <clipPath id="make-me-a-hanzi-clip-21">
      <path d="M 1270.5 530.5 Q 1297.5 513.5 1308.5 541.0 Q 1319.5 568.5 1308.5 602.5 Q 1295.5 625.5 1257.0 644.0 Q 1218.5 662.5 1184.5 666.5 Q 1150.5 672.5 1170.5 648.5 Q 1188.5 617.5 1216.0 583.5 Q 1243.5 549.5 1270.5 530.5 Z" fill="lightgray"></path>
      </clipPath>
      <path clip-path="url(#make-me-a-hanzi-clip-21)" d="M 1174.5 659.5 L 1268.5 587.5 L 1287.5 545.5 " fill="none" id="make-me-a-hanzi-animation-21" stroke-dasharray="293 586" stroke-linecap="round"></path>

      <clipPath id="make-me-a-hanzi-clip-22">
      <path d="M 1272.5 90.5 Q 1289.5 123.5 1282.5 154.5 Q 1244.5 229.5 1234.5 270.5 Q 1224.5 310.5 1314.5 370.5 Q 1327.5 387.5 1289.5 413.5 Q 1251.5 439.5 1232.5 428.5 Q 1201.5 402.5 1162.5 393.5 Q 1122.5 383.5 1092.5 384.5 Q 1051.5 381.5 1072.5 365.5 Q 1092.5 348.5 1126.5 346.5 Q 1155.5 347.5 1166.5 347.5 Q 1177.5 346.5 1188.5 348.5 Q 1208.5 346.5 1201.5 319.5 Q 1194.5 291.5 1188.5 272.5 Q 1183.5 257.5 1190.5 230.5 Q 1198.5 197.5 1221.5 176.5 Q 1243.5 155.5 1252.5 88.5 C 1257.5 58.5 1260.5 63.5 1272.5 90.5 Z" fill="lightgray"></path>
      </clipPath>
      <path clip-path="url(#make-me-a-hanzi-clip-22)" d="M 1080.5 376.5 L 1120.5 365.5 L 1194.5 375.5 L 1238.5 373.5 L 1212.5 282.5 L 1211.5 255.5 L 1227.5 208.5 L 1259.5 154.5 L 1265.5 114.5 L 1256.5 99.5 " fill="none" id="make-me-a-hanzi-animation-22" stroke-dasharray="580 1160" stroke-linecap="round"></path>

      <clipPath id="make-me-a-hanzi-clip-23">
      <path d="M 2010.5 -7.5 Q 2020.5 3.5 2004.5 8.5 Q 1900.5 3.5 1788.5 4.5 Q 1664.5 8.5 1512.5 43.5 Q 1360.5 78.5 1272.5 90.5 L 1252.5 88.5 Q 1146.5 76.5 1098.5 50.5 Q 1060.5 34.5 1087.0 18.0 Q 1113.5 1.5 1130.5 8.5 Q 1157.5 28.5 1183.5 43.0 Q 1209.5 57.5 1260.5 58.5 Q 1303.5 56.5 1373.5 36.0 Q 1443.5 15.5 1520.0 -10.5 Q 1596.5 -36.5 1662.0 -56.5 Q 1727.5 -76.5 1762.5 -76.5 Q 1863.5 -64.5 2010.5 -7.5 Z" fill="lightgray"></path>
      </clipPath>
      <path clip-path="url(#make-me-a-hanzi-clip-23)" d="M 1089.5 30.5 L 1120.5 32.5 L 1205.5 68.5 L 1275.5 74.5 L 1395.5 50.5 L 1624.5 -11.5 L 1727.5 -32.5 L 1786.5 -34.5 L 1852.5 -27.5 L 2005.5 -0.5 " fill="none" id="make-me-a-hanzi-animation-23" stroke-dasharray="1067 2134" stroke-linecap="round"></path>

</g>
</svg>
